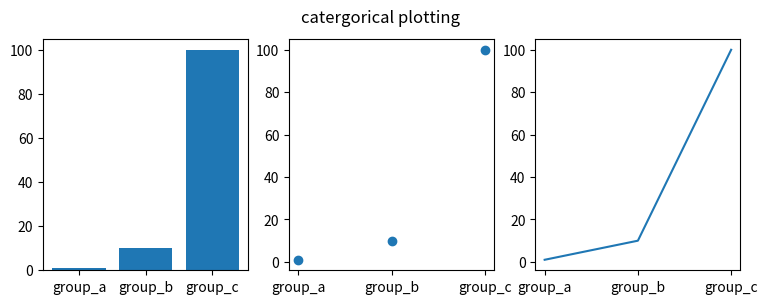

Here is the Python script that generated this plot:
import matplotlib.pyplot as plt
import numpy as np
names =['group_a','group_b','group_c']
values=[1,10,100]

plt.figure(figsize=(9,3))

plt.subplot(131)
plt.bar(names,values)

plt.subplot(132)
plt.scatter(names,values)

plt.subplot(133)
plt.plot(names,values)

plt.suptitle('catergorical plotting')
plt.show()
